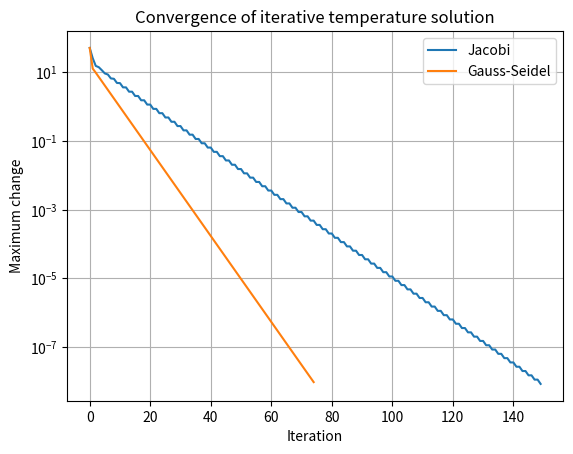

The script that saved this image:
import os
import numpy as np
import matplotlib.pyplot as plt

# Simplified steady-state temperature model for five interior grid points.
# Diagonal dominance makes Jacobi and Gauss-Seidel converge.
A = np.array([
    [ 2., -1.,  0.,  0.,  0.],
    [-1.,  2., -1.,  0.,  0.],
    [ 0., -1.,  2., -1.,  0.],
    [ 0.,  0., -1.,  2., -1.],
    [ 0.,  0.,  0., -1.,  2.]
])

# Boundary influence: left boundary = 100 C, right boundary = 20 C
b = np.array([100., 0., 0., 0., 20.])

def jacobi(A, b, tol=1e-8, max_iter=500):
    D = np.diag(A)
    R = A - np.diagflat(D)
    x = np.zeros_like(b)
    errors = []
    for _ in range(max_iter):
        x_new = (b - R @ x) / D
        error = np.linalg.norm(x_new - x, ord=np.inf)
        errors.append(error)
        if error < tol:
            return x_new, errors
        x = x_new
    return x, errors

def gauss_seidel(A, b, tol=1e-8, max_iter=500):
    x = np.zeros_like(b)
    errors = []
    for _ in range(max_iter):
        old = x.copy()
        for i in range(len(b)):
            x[i] = (
                b[i]
                - A[i, :i] @ x[:i]
                - A[i, i+1:] @ old[i+1:]
            ) / A[i, i]
        error = np.linalg.norm(x - old, ord=np.inf)
        errors.append(error)
        if error < tol:
            return x, errors
    return x, errors

x_j, err_j = jacobi(A, b)
x_gs, err_gs = gauss_seidel(A, b)
x_exact = np.linalg.solve(A, b)

print("Jacobi temperatures:", x_j)
print("Gauss-Seidel temperatures:", x_gs)
print("Direct solution:", x_exact)
print("Iterations: Jacobi =", len(err_j), " Gauss-Seidel =", len(err_gs))

plt.semilogy(err_j, label="Jacobi")
plt.semilogy(err_gs, label="Gauss-Seidel")
plt.xlabel("Iteration")
plt.ylabel("Maximum change")
plt.title("Convergence of iterative temperature solution")
plt.legend()
plt.grid(True)
os.makedirs("images", exist_ok=True)
plt.savefig("images/Task_08_convergence.png", dpi=150)
plt.show()
